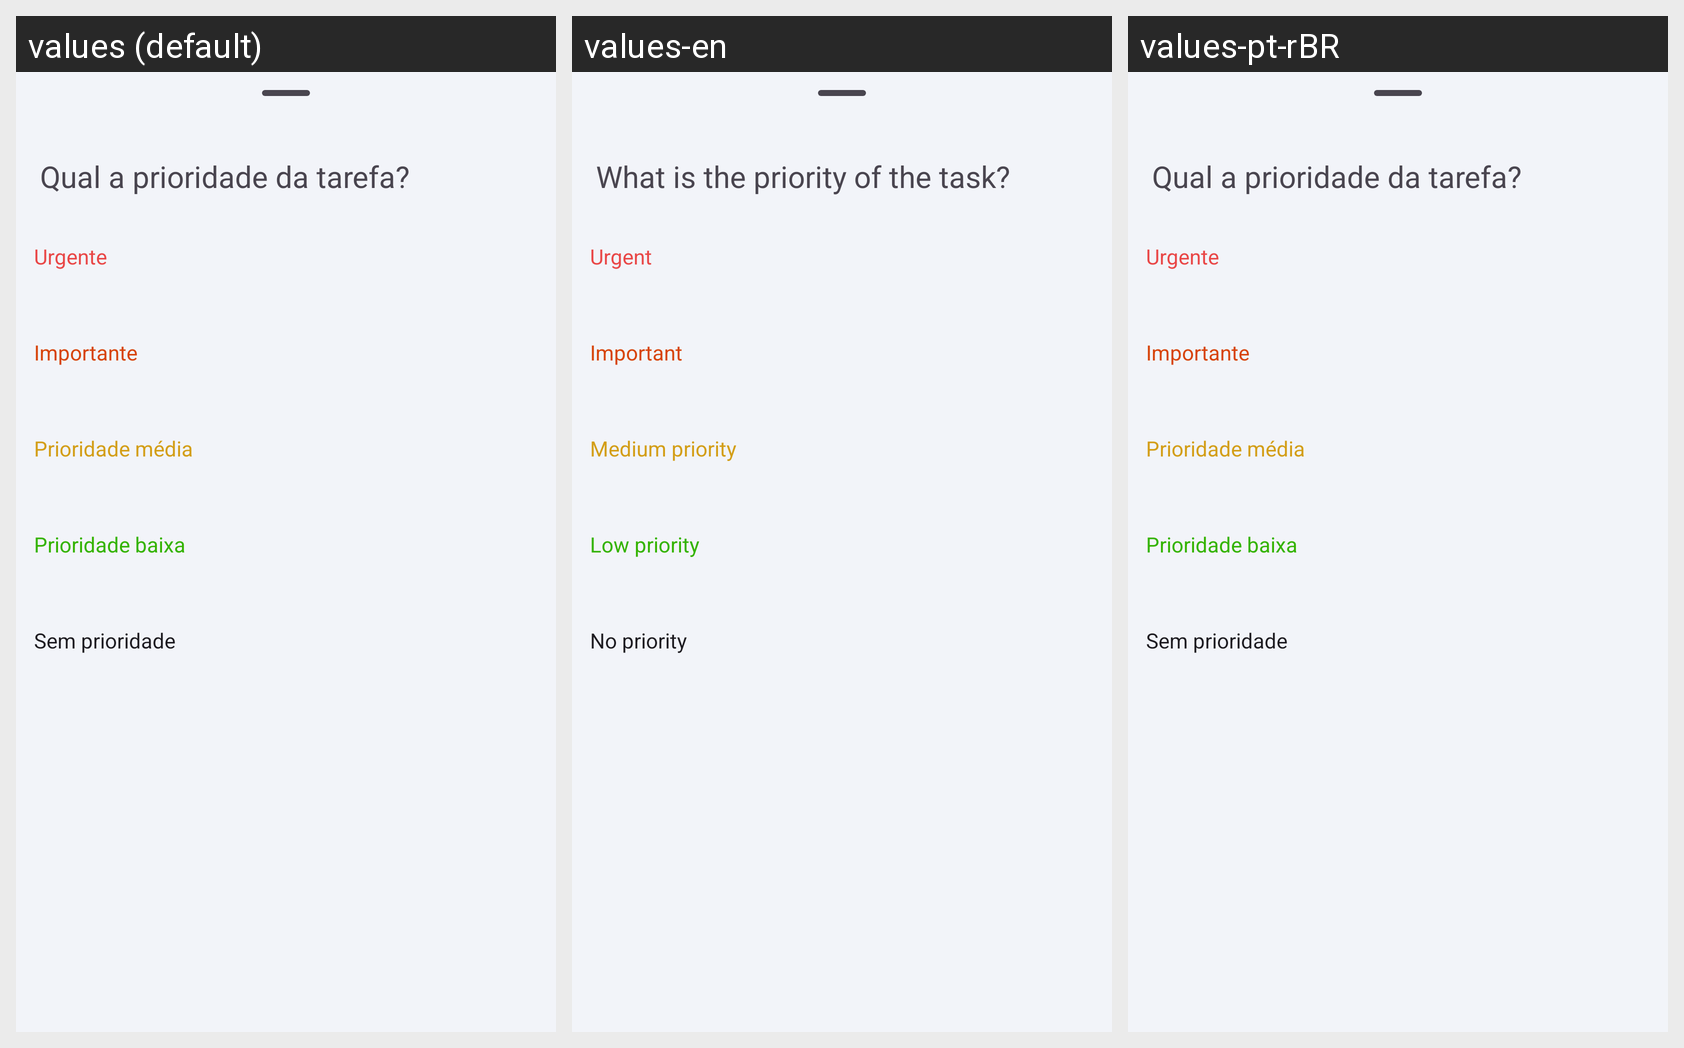

This grid shows one Android layout under several languages. Give, for every string resource on the screen, its name, the default text and each shown locale's text.
Android screen res/layout/bottom_sheet_priority.xml rendered under 3 locales, left to right: values (default), values-en, values-pt-rBR. Device: Nexus 5 (rendered at 1080×1920; each locale shown at half size, 540×960, under a caption strip naming it); theme Theme.KanBase.
Strings drawn on this screen, with the default value and each locale's value (text and hints the layout hard-codes, and strings that could not be matched under every locale, appear in the picture but are not listed):

qual_a_prioridade_da_tarefa
  values: Qual a prioridade da tarefa?
  values-en: What is the priority of the task?
  values-pt-rBR: Qual a prioridade da tarefa?

prioridade_urgente
  values: Urgente
  values-en: Urgent
  values-pt-rBR: Urgente

prioridade_importante
  values: Importante
  values-en: Important
  values-pt-rBR: Importante

prioridade_media
  values: Prioridade média
  values-en: Medium priority
  values-pt-rBR: Prioridade média

prioridade_baixa
  values: Prioridade baixa
  values-en: Low priority
  values-pt-rBR: Prioridade baixa

sem_prioridade
  values: Sem prioridade
  values-en: No priority
  values-pt-rBR: Sem prioridade
